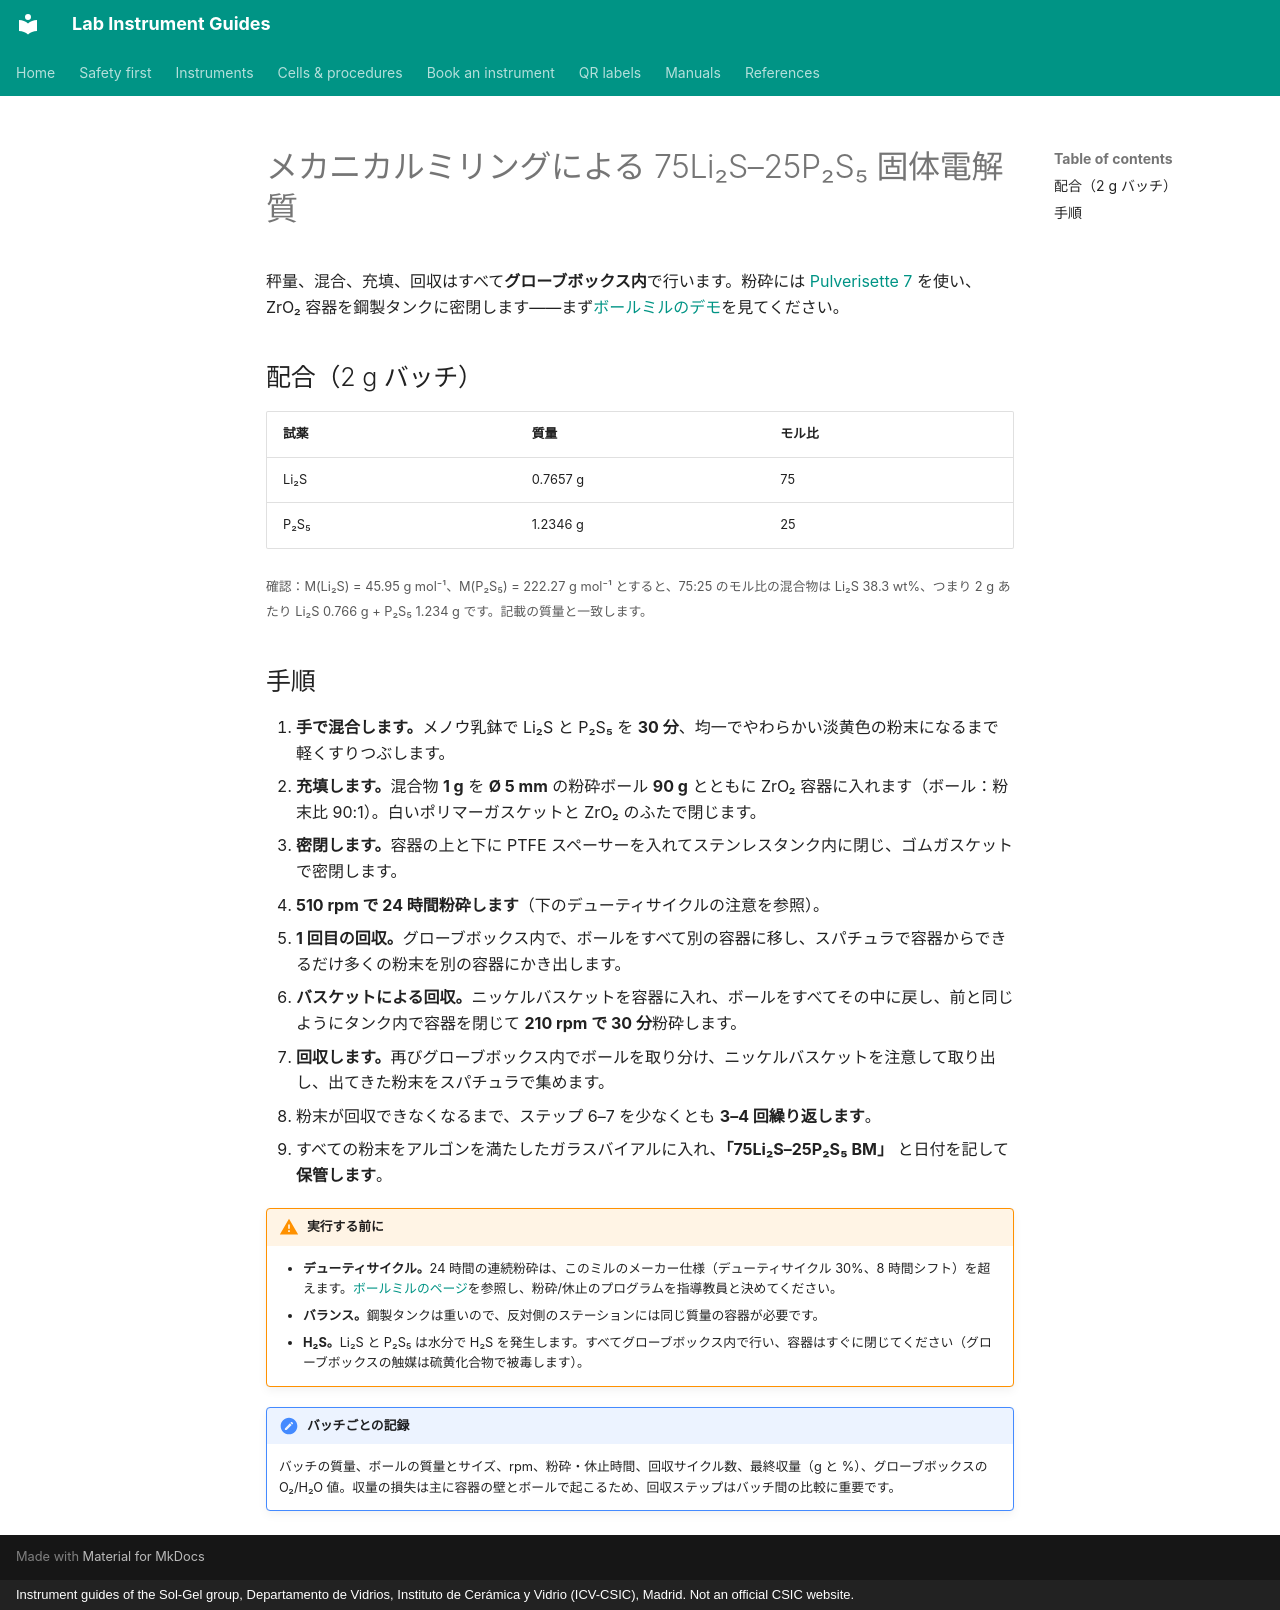

repository: zacharyslate/lab-guides · page: procedures/lps-ball-milling.ja/index.html · generator: mkdocs · copyright: Instrument guides of the Sol-Gel group, Departamento de Vidrios, Instituto de Cerámica y Vidrio (ICV-CSIC), Madrid. Not an official CSIC website.

---
title: ボールミルによる 75Li2S–25P2S5
description: 遊星ボールミルによる 75Li2S–25P2S5（Li3PS4）固体電解質ガラスの作製と、ニッケルバスケットによる粉末回収。
translation: machine
---

# メカニカルミリングによる 75Li₂S–25P₂S₅ 固体電解質

秤量、混合、充填、回収はすべて<strong>グローブボックス内</strong>で行います。粉砕には [Pulverisette 7](../instruments/ball-mill.md) を使い、ZrO₂ 容器を鋼製タンクに密閉します——まず[ボールミルのデモ](../instruments/ball-mill.md#demonstration)を見てください。

## 配合（2 g バッチ）

| 試薬 | 質量 | モル比 |
|---|---|---|
| Li₂S | 0.7657 g | 75 |
| P₂S₅ | 1.2346 g | 25 |

<small>確認：M(Li₂S) = 45.95 g mol⁻¹、M(P₂S₅) = 222.27 g mol⁻¹ とすると、75:25 のモル比の混合物は Li₂S 38.3 wt%、つまり 2 g あたり Li₂S 0.766 g + P₂S₅ 1.234 g です。記載の質量と一致します。</small>

## 手順

1. <strong>手で混合します。</strong>メノウ乳鉢で Li₂S と P₂S₅ を <strong>30 分</strong>、均一でやわらかい淡黄色の粉末になるまで軽くすりつぶします。
2. <strong>充填します。</strong>混合物 <strong>1 g</strong> を <strong>Ø 5 mm</strong> の粉砕ボール <strong>90 g</strong> とともに ZrO₂ 容器に入れます（ボール：粉末比 90:1）。白いポリマーガスケットと ZrO₂ のふたで閉じます。
3. <strong>密閉します。</strong>容器の上と下に PTFE スペーサーを入れてステンレスタンク内に閉じ、ゴムガスケットで密閉します。
4. <strong>510 rpm で 24 時間粉砕します</strong>（下のデューティサイクルの注意を参照）。
5. <strong>1 回目の回収。</strong>グローブボックス内で、ボールをすべて別の容器に移し、スパチュラで容器からできるだけ多くの粉末を別の容器にかき出します。
6. <strong>バスケットによる回収。</strong>ニッケルバスケットを容器に入れ、ボールをすべてその中に戻し、前と同じようにタンク内で容器を閉じて <strong>210 rpm で 30 分</strong>粉砕します。
7. <strong>回収します。</strong>再びグローブボックス内でボールを取り分け、ニッケルバスケットを注意して取り出し、出てきた粉末をスパチュラで集めます。
8. 粉末が回収できなくなるまで、ステップ 6–7 を少なくとも <strong>3–4 回繰り返します</strong>。
9. すべての粉末をアルゴンを満たしたガラスバイアルに入れ、<strong>「75Li₂S–25P₂S₅ BM」</strong> と日付を記して<strong>保管します</strong>。

!!! warning "実行する前に"
    - <strong>デューティサイクル。</strong>24 時間の連続粉砕は、このミルのメーカー仕様（デューティサイクル 30%、8 時間シフト）を超えます。[ボールミルのページ](../instruments/ball-mill.md#demonstration)を参照し、粉砕/休止のプログラムを指導教員と決めてください。
    - <strong>バランス。</strong>鋼製タンクは重いので、反対側のステーションには同じ質量の容器が必要です。
    - <strong>H₂S。</strong>Li₂S と P₂S₅ は水分で H₂S を発生します。すべてグローブボックス内で行い、容器はすぐに閉じてください（グローブボックスの触媒は硫黄化合物で被毒します）。

!!! note "バッチごとの記録"
    バッチの質量、ボールの質量とサイズ、rpm、粉砕・休止時間、回収サイクル数、最終収量（g と %）、グローブボックスの O₂/H₂O 値。収量の損失は主に容器の壁とボールで起こるため、回収ステップはバッチ間の比較に重要です。
